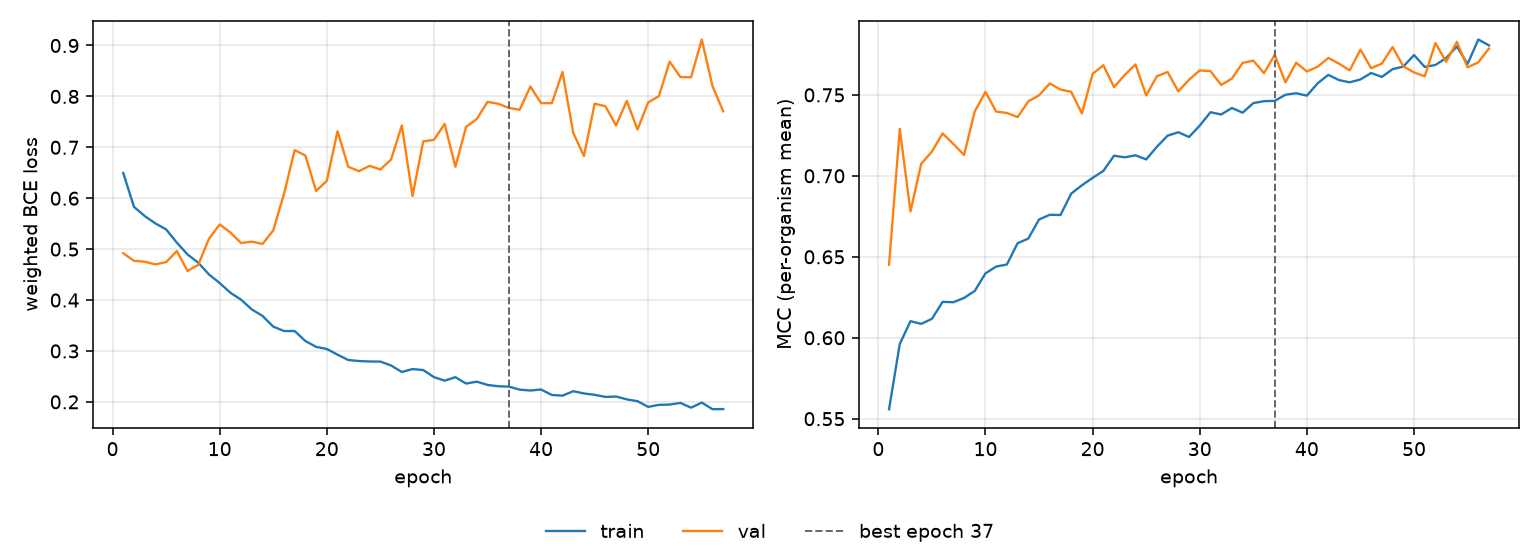

Values plotted in this chart, from the file beside it:
epoch, tr_loss, vl_loss, tr_mcc, vl_mcc, is_best
1, 0.6495, 0.4921, 0.5559, 0.6451, False
2, 0.583, 0.4771, 0.5961, 0.7289, False
3, 0.565, 0.4753, 0.6102, 0.678, False
4, 0.5505, 0.47, 0.6086, 0.7074, False
5, 0.5388, 0.4745, 0.6117, 0.715, False
6, 0.5127, 0.4962, 0.6222, 0.7262, False
7, 0.4895, 0.4571, 0.6219, 0.7197, False
8, 0.4733, 0.4692, 0.6246, 0.7129, False
9, 0.4503, 0.5203, 0.6289, 0.7398, False
10, 0.4334, 0.5486, 0.6398, 0.7518, False
11, 0.4144, 0.5327, 0.644, 0.7397, False
12, 0.4007, 0.5119, 0.6452, 0.7388, False
13, 0.3815, 0.5147, 0.6584, 0.7363, False
14, 0.3688, 0.5102, 0.6613, 0.746, False
15, 0.3478, 0.5367, 0.673, 0.7497, False
16, 0.3392, 0.6081, 0.6759, 0.757, False
17, 0.3391, 0.6945, 0.6758, 0.7533, False
18, 0.3196, 0.6838, 0.689, 0.7519, False
19, 0.308, 0.6142, 0.6942, 0.7385, False
20, 0.3039, 0.6341, 0.6987, 0.763, False
21, 0.2928, 0.7316, 0.703, 0.7683, False
22, 0.2822, 0.6619, 0.7124, 0.7548, False
23, 0.2802, 0.6531, 0.7114, 0.7623, False
24, 0.2793, 0.6636, 0.7127, 0.7688, False
25, 0.2791, 0.6564, 0.7101, 0.7496, False
26, 0.2715, 0.6761, 0.7179, 0.7615, False
27, 0.2588, 0.7429, 0.7248, 0.7642, False
28, 0.2644, 0.6045, 0.7269, 0.7522, False
29, 0.2625, 0.7116, 0.724, 0.7594, False
30, 0.2486, 0.7147, 0.731, 0.7651, False
31, 0.2417, 0.746, 0.7393, 0.7647, False
32, 0.2485, 0.6617, 0.7379, 0.7561, False
33, 0.2359, 0.7401, 0.7419, 0.7601, False
34, 0.2397, 0.7556, 0.739, 0.7697, False
35, 0.2333, 0.7892, 0.7449, 0.7712, False
36, 0.2307, 0.7855, 0.7461, 0.7634, False
37, 0.2299, 0.7773, 0.7463, 0.7747, True
38, 0.224, 0.7738, 0.7501, 0.7577, False
39, 0.2223, 0.8193, 0.751, 0.7699, False
40, 0.2243, 0.7868, 0.7495, 0.7645, False
41, 0.2136, 0.7866, 0.7571, 0.7673, False
42, 0.2122, 0.8479, 0.7623, 0.7728, False
43, 0.221, 0.7287, 0.7591, 0.7693, False
44, 0.2165, 0.6829, 0.7578, 0.7651, False
45, 0.2139, 0.7855, 0.7595, 0.7779, False
46, 0.2097, 0.7809, 0.7635, 0.7665, False
47, 0.2105, 0.7428, 0.7611, 0.7693, False
48, 0.2049, 0.7912, 0.7659, 0.7796, False
49, 0.2013, 0.7348, 0.7675, 0.7676, False
50, 0.1902, 0.7882, 0.7746, 0.7639, False
51, 0.1941, 0.8006, 0.7673, 0.7614, False
52, 0.1947, 0.8683, 0.7685, 0.782, False
53, 0.198, 0.8381, 0.7728, 0.7704, False
54, 0.1886, 0.8376, 0.7799, 0.7828, False
55, 0.1986, 0.9118, 0.7691, 0.767, False
56, 0.1856, 0.8202, 0.7842, 0.7701, False
57, 0.1859, 0.7706, 0.7806, 0.7786, False
